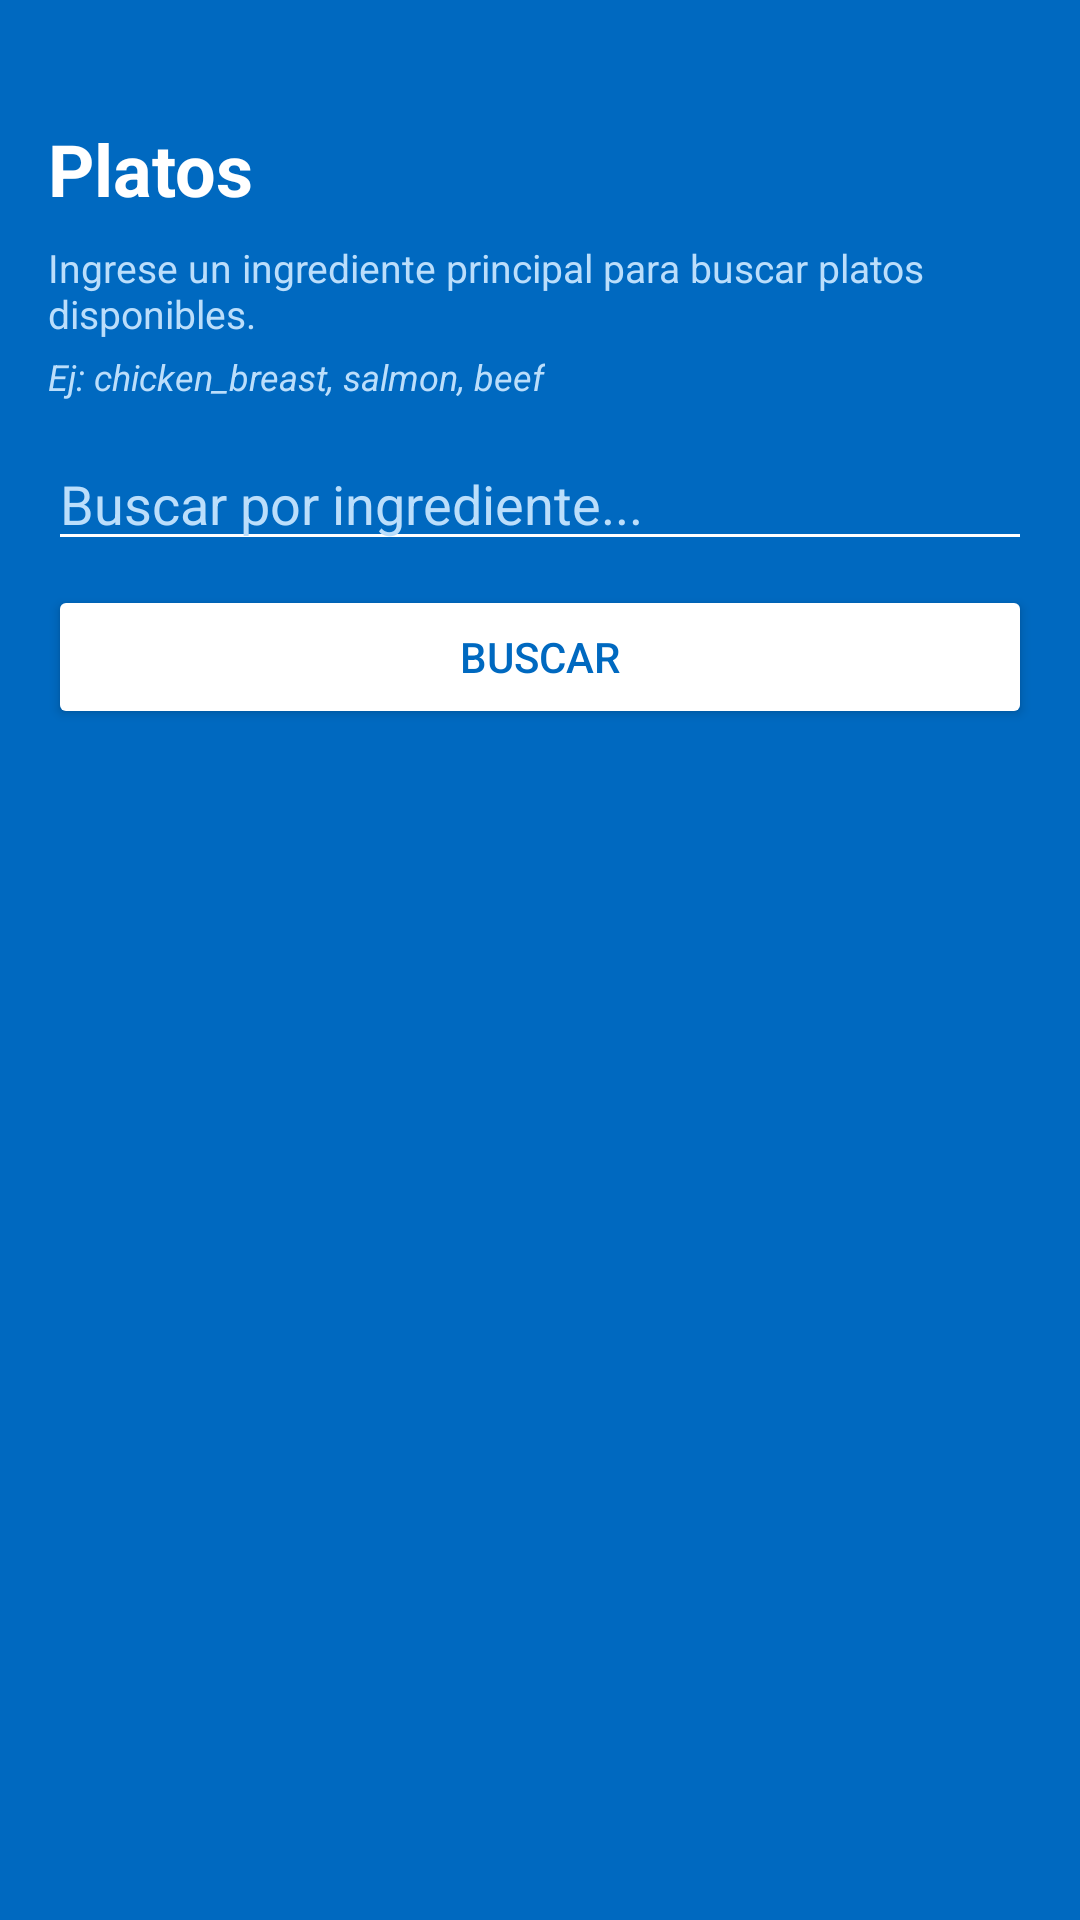

Android layout source for this screen:
<!-- AndroidManifest.xml: application theme Theme.IOT_LAB4_20223806 -->
<!-- res/layout/fragment_meals.xml -->
<?xml version="1.0" encoding="utf-8"?>
<LinearLayout xmlns:android="http://schemas.android.com/apk/res/android"
    android:layout_width="match_parent"
    android:layout_height="match_parent"
    android:orientation="vertical"
    android:background="#0069C0"
    android:padding="16dp">

    <TextView
        android:layout_width="wrap_content"
        android:layout_height="wrap_content"
        android:text="Platos"
        android:textColor="#FFFFFF"
        android:textSize="24sp"
        android:textStyle="bold"
        android:layout_marginTop="24dp"
        android:layout_marginBottom="8dp"/>

    
    <TextView
        android:layout_width="wrap_content"
        android:layout_height="wrap_content"
        android:text="Ingrese un ingrediente principal para buscar platos disponibles."
        android:textColor="#BBDEFB"
        android:textSize="13sp"
        android:layout_marginBottom="4dp"/>

    
    <TextView
        android:layout_width="wrap_content"
        android:layout_height="wrap_content"
        android:text="Ej: chicken_breast, salmon, beef"
        android:textColor="#BBDEFB"
        android:textSize="12sp"
        android:textStyle="italic"
        android:layout_marginBottom="12dp"/>

    <EditText
        android:id="@+id/etIngrediente"
        android:layout_width="match_parent"
        android:layout_height="wrap_content"
        android:hint="Buscar por ingrediente..."
        android:textColorHint="#BBDEFB"
        android:textColor="#FFFFFF"
        android:backgroundTint="#FFFFFF"
        android:layout_marginBottom="8dp"/>

    <Button
        android:id="@+id/btnBuscar"
        android:layout_width="match_parent"
        android:layout_height="wrap_content"
        android:text="Buscar"
        android:textColor="#0069C0"
        android:backgroundTint="#FFFFFF"
        android:layout_marginBottom="16dp"/>

    <androidx.recyclerview.widget.RecyclerView
        android:id="@+id/rvMeals"
        android:layout_width="match_parent"
        android:layout_height="match_parent"/>

</LinearLayout>
<!-- resources referenced by this layout -->
<resources>
  <style name="Theme.IOT_LAB4_20223806" parent="Base.Theme.IOT_LAB4_20223806" />
  <style name="Base.Theme.IOT_LAB4_20223806" parent="Theme.Material3.DayNight.NoActionBar">
          
          
      </style>
</resources>
